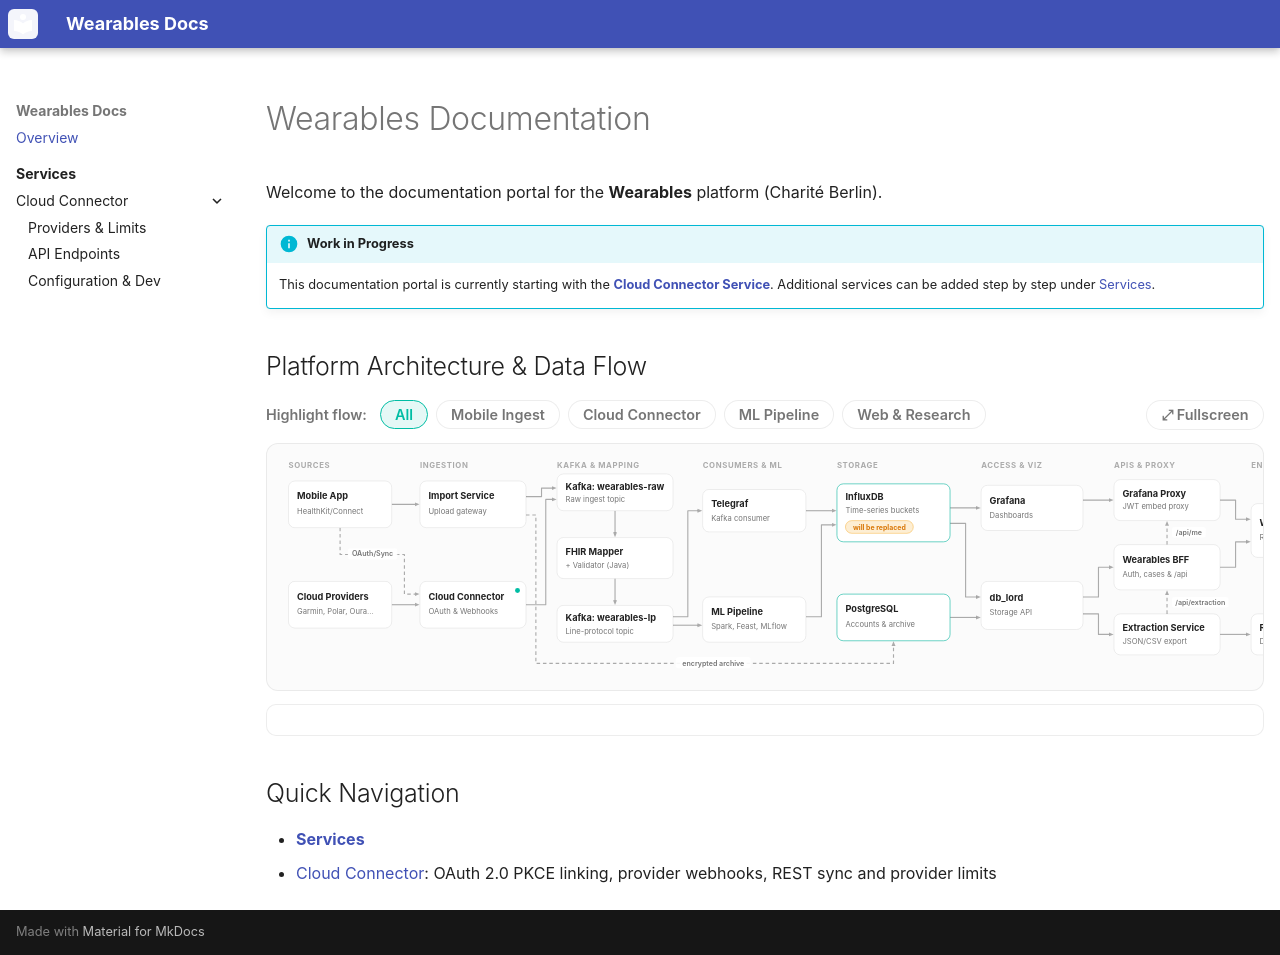

repository: WearableAnalytics/Wearables-Merged · page: index.html · generator: mkdocs

---
hide:
  - toc
---

# Wearables Documentation

Welcome to the documentation portal for the **Wearables** platform (Charité Berlin).

!!! info "Work in Progress"
    This documentation portal is currently starting with the **[Cloud Connector Service](services/cloud-connector/index.md)**. Additional services can be added step by step under [Services](services/index.md).

## Platform Architecture & Data Flow

<div class="arch-widget" data-wearables-arch>
  <div class="arch-toolbar">
    <span class="arch-toolbar-label">Highlight flow:</span>
    <button type="button" class="arch-filter-btn is-active" data-flow="all">All</button>
    <button type="button" class="arch-filter-btn" data-flow="mobile">Mobile Ingest</button>
    <button type="button" class="arch-filter-btn" data-flow="cloud">Cloud Connector</button>
    <button type="button" class="arch-filter-btn" data-flow="ml">ML Pipeline</button>
    <button type="button" class="arch-filter-btn" data-flow="web">Web &amp; Research</button>
    <button type="button" class="arch-expand-btn" data-arch-fullscreen aria-label="Toggle fullscreen diagram">⤢ Fullscreen</button>
  </div>

  <div class="arch-canvas-wrap">
    <svg class="arch-svg" viewBox="0 0 1528 312" role="img" aria-label="Wearables platform end-to-end architecture and data flow">
      <defs>
        <marker id="arch-arrow" viewBox="0 0 10 10" refX="0.5" refY="5" markerWidth="8" markerHeight="8" markerUnits="userSpaceOnUse" orient="auto">
          <path d="M 0 1.5 L 8.5 5 L 0 8.5 z" fill="context-stroke" />
        </marker>
      </defs>

      <!-- Subtle column zone headers -->
      <text class="arch-zone-title" x="12" y="16">Sources</text>
      <text class="arch-zone-title" x="198" y="16">Ingestion</text>
      <text class="arch-zone-title" x="392" y="16">Kafka &amp; Mapping</text>
      <text class="arch-zone-title" x="598" y="16">Consumers &amp; ML</text>
      <text class="arch-zone-title" x="788" y="16">Storage</text>
      <text class="arch-zone-title" x="992" y="16">Access &amp; Viz</text>
      <text class="arch-zone-title" x="1180" y="16">APIs &amp; Proxy</text>
      <text class="arch-zone-title" x="1374" y="16">End Users</text>

      <!-- ==================== EDGES (stop 7px before target for exact arrowhead tip) ==================== -->
      <!-- Col 1 -> Col 2 -->
      <g class="arch-edge" data-edge="mobile->importservice" data-from="mobile" data-to="importservice">
        <path d="M 158 67 H 191" marker-end="url(#arch-arrow)" />
      </g>
      <g class="arch-edge arch-edge-dashed" data-edge="mobile->cloudconnector" data-from="mobile" data-to="cloudconnector">
        <path d="M 85 100 V 138 H 176 V 194 H 191" marker-end="url(#arch-arrow)" />
        <rect class="edge-label-bg" x="96" y="129" width="70" height="16" rx="4" />
        <text class="edge-label" x="131" y="140" text-anchor="middle">OAuth/Sync</text>
      </g>
      <g class="arch-edge" data-edge="providers->cloudconnector" data-from="providers" data-to="cloudconnector">
        <path d="M 158 209 H 191" marker-end="url(#arch-arrow)" />
      </g>

      <!-- Col 2 -> Col 3 & Postgres Archive -->
      <g class="arch-edge" data-edge="importservice->kafka-raw" data-from="importservice" data-to="kafka-raw">
        <path d="M 348 56 H 370 V 44 H 385" marker-end="url(#arch-arrow)" />
      </g>
      <g class="arch-edge arch-edge-dashed" data-edge="importservice->postgres" data-from="importservice" data-to="postgres">
        <path d="M 348 82 H 362 V 292 H 868 V 267" marker-end="url(#arch-arrow)" />
        <rect class="edge-label-bg" x="560" y="283" width="106" height="16" rx="4" />
        <text class="edge-label" x="613" y="295" text-anchor="middle">encrypted archive</text>
      </g>
      <g class="arch-edge" data-edge="cloudconnector->kafka-raw" data-from="cloudconnector" data-to="kafka-raw">
        <path d="M 348 209 H 376 V 60 H 385" marker-end="url(#arch-arrow)" />
      </g>

      <!-- Col 3 vertical chain -->
      <g class="arch-edge" data-edge="kafka-raw->mapper" data-from="kafka-raw" data-to="mapper">
        <path d="M 474 76 V 107" marker-end="url(#arch-arrow)" />
      </g>
      <g class="arch-edge" data-edge="mapper->kafka-lp" data-from="mapper" data-to="kafka-lp">
        <path d="M 474 172 V 203" marker-end="url(#arch-arrow)" />
      </g>

      <!-- Col 3 -> Col 4 -->
      <g class="arch-edge" data-edge="kafka-lp->telegraf" data-from="kafka-lp" data-to="telegraf">
        <path d="M 556 226 H 577 V 76 H 591" marker-end="url(#arch-arrow)" />
      </g>
      <g class="arch-edge" data-edge="kafka-lp->ml" data-from="kafka-lp" data-to="ml">
        <path d="M 556 238 H 591" marker-end="url(#arch-arrow)" />
      </g>

      <!-- Col 4 -> Col 5 -->
      <g class="arch-edge" data-edge="telegraf->influxdb" data-from="telegraf" data-to="influxdb">
        <path d="M 744 76 H 781" marker-end="url(#arch-arrow)" />
      </g>
      <g class="arch-edge" data-edge="ml->influxdb" data-from="ml" data-to="influxdb">
        <path d="M 744 226 H 766 V 96 H 781" marker-end="url(#arch-arrow)" />
      </g>

      <!-- Col 5 (Storage) -> Col 6 (Access & Viz) — SHORT DIRECT ARROWS! -->
      <g class="arch-edge" data-edge="influxdb->grafana" data-from="influxdb" data-to="grafana">
        <path d="M 948 72 H 985" marker-end="url(#arch-arrow)" />
      </g>
      <g class="arch-edge" data-edge="influxdb->dblord" data-from="influxdb" data-to="dblord">
        <path d="M 948 94 H 970 V 198 H 985" marker-end="url(#arch-arrow)" />
      </g>
      <g class="arch-edge" data-edge="postgres->dblord" data-from="postgres" data-to="dblord">
        <path d="M 948 227 H 985" marker-end="url(#arch-arrow)" />
      </g>

      <!-- Col 6 -> Col 7 -->
      <g class="arch-edge" data-edge="grafana->grafanaproxy" data-from="grafana" data-to="grafanaproxy">
        <path d="M 1136 61 H 1173" marker-end="url(#arch-arrow)" />
      </g>
      <g class="arch-edge" data-edge="dblord->bff" data-from="dblord" data-to="bff">
        <path d="M 1136 198 H 1158 V 156 H 1173" marker-end="url(#arch-arrow)" />
      </g>
      <g class="arch-edge" data-edge="dblord->extraction" data-from="dblord" data-to="extraction">
        <path d="M 1136 222 H 1158 V 251 H 1173" marker-end="url(#arch-arrow)" />
      </g>

      <!-- Col 7 inter-service dashed links -->
      <g class="arch-edge arch-edge-dashed" data-edge="bff->grafanaproxy" data-from="bff" data-to="grafanaproxy">
        <path d="M 1255 124 V 97" marker-end="url(#arch-arrow)" />
        <rect class="edge-label-bg" x="1262" y="99" width="48" height="15" rx="4" />
        <text class="edge-label" x="1286" y="110" text-anchor="middle">/api/me</text>
      </g>
      <g class="arch-edge arch-edge-dashed" data-edge="extraction->bff" data-from="extraction" data-to="bff">
        <path d="M 1255 222 V 195" marker-end="url(#arch-arrow)" />
        <rect class="edge-label-bg" x="1262" y="198" width="80" height="15" rx="4" />
        <text class="edge-label" x="1302" y="209" text-anchor="middle">/api/extraction</text>
      </g>

      <!-- Col 7 -> Col 8 -->
      <g class="arch-edge" data-edge="grafanaproxy->web" data-from="grafanaproxy" data-to="web">
        <path d="M 1330 61 H 1352 V 88 H 1367" marker-end="url(#arch-arrow)" />
      </g>
      <g class="arch-edge" data-edge="bff->web" data-from="bff" data-to="web">
        <path d="M 1330 156 H 1352 V 120 H 1367" marker-end="url(#arch-arrow)" />
      </g>
      <g class="arch-edge" data-edge="extraction->researchers" data-from="extraction" data-to="researchers">
        <path d="M 1330 251 H 1367" marker-end="url(#arch-arrow)" />
      </g>

      <!-- ==================== NODES ==================== -->
      <!-- Col 1: Sources -->
      <g class="arch-node" data-node="mobile">
        <rect class="node-box" x="12" y="34" width="146" height="66" rx="9" />
        <text class="node-title" x="24" y="60">Mobile App</text>
        <text class="node-sub" x="24" y="80">HealthKit/Connect</text>
      </g>

      <g class="arch-node" data-node="providers">
        <rect class="node-box" x="12" y="176" width="146" height="66" rx="9" />
        <text class="node-title" x="24" y="202">Cloud Providers</text>
        <text class="node-sub" x="24" y="222">Garmin, Polar, Oura...</text>
      </g>

      <!-- Col 2: Ingestion -->
      <g class="arch-node" data-node="importservice">
        <rect class="node-box" x="198" y="34" width="150" height="66" rx="9" />
        <text class="node-title" x="210" y="60">Import Service</text>
        <text class="node-sub" x="210" y="80">Upload gateway</text>
      </g>

      <g class="arch-node" data-node="cloudconnector">
        <rect class="node-box" x="198" y="176" width="150" height="66" rx="9" />
        <circle class="node-doc-dot" cx="336" cy="189" r="3.5" />
        <text class="node-title" x="210" y="202">Cloud Connector</text>
        <text class="node-sub" x="210" y="222">OAuth &amp; Webhooks</text>
      </g>

      <!-- Col 3: Kafka & Mapping -->
      <g class="arch-node" data-node="kafka-raw">
        <rect class="node-box" x="392" y="24" width="164" height="52" rx="9" />
        <text class="node-title" x="404" y="46">Kafka: wearables-raw</text>
        <text class="node-sub" x="404" y="64">Raw ingest topic</text>
      </g>

      <g class="arch-node" data-node="mapper">
        <rect class="node-box" x="392" y="114" width="164" height="58" rx="9" />
        <text class="node-title" x="404" y="138">FHIR Mapper</text>
        <text class="node-sub" x="404" y="157">+ Validator (Java)</text>
      </g>

      <g class="arch-node" data-node="kafka-lp">
        <rect class="node-box" x="392" y="210" width="164" height="52" rx="9" />
        <text class="node-title" x="404" y="232">Kafka: wearables-lp</text>
        <text class="node-sub" x="404" y="250">Line-protocol topic</text>
      </g>

      <!-- Col 4: Consumers & ML -->
      <g class="arch-node" data-node="telegraf">
        <rect class="node-box" x="598" y="46" width="146" height="60" rx="9" />
        <text class="node-title" x="610" y="71">Telegraf</text>
        <text class="node-sub" x="610" y="90">Kafka consumer</text>
      </g>

      <g class="arch-node" data-node="ml">
        <rect class="node-box" x="598" y="198" width="146" height="64" rx="9" />
        <text class="node-title" x="610" y="224">ML Pipeline</text>
        <text class="node-sub" x="610" y="244">Spark, Feast, MLflow</text>
      </g>

      <!-- Col 5: Storage -->
      <g class="arch-node arch-node-db" data-node="influxdb">
        <rect class="node-box" x="788" y="38" width="160" height="82" rx="9" />
        <text class="node-title" x="800" y="61">InfluxDB</text>
        <text class="node-sub" x="800" y="79">Time-series buckets</text>
        <rect class="node-pill-bg" x="800" y="90" width="96" height="18" rx="9" />
        <text class="node-pill-text" x="848" y="103" text-anchor="middle">will be replaced</text>
      </g>

      <g class="arch-node arch-node-db" data-node="postgres">
        <rect class="node-box" x="788" y="194" width="160" height="66" rx="9" />
        <text class="node-title" x="800" y="220">PostgreSQL</text>
        <text class="node-sub" x="800" y="240">Accounts &amp; archive</text>
      </g>

      <!-- Col 6: Access & Viz -->
      <g class="arch-node" data-node="grafana">
        <rect class="node-box" x="992" y="40" width="144" height="64" rx="9" />
        <text class="node-title" x="1004" y="66">Grafana</text>
        <text class="node-sub" x="1004" y="86">Dashboards</text>
      </g>

      <g class="arch-node" data-node="dblord">
        <rect class="node-box" x="992" y="176" width="144" height="68" rx="9" />
        <text class="node-title" x="1004" y="204">db_lord</text>
        <text class="node-sub" x="1004" y="224">Storage API</text>
      </g>

      <!-- Col 7: APIs & Proxy -->
      <g class="arch-node" data-node="grafanaproxy">
        <rect class="node-box" x="1180" y="32" width="150" height="58" rx="9" />
        <text class="node-title" x="1192" y="56">Grafana Proxy</text>
        <text class="node-sub" x="1192" y="74">JWT embed proxy</text>
      </g>

      <g class="arch-node" data-node="bff">
        <rect class="node-box" x="1180" y="124" width="150" height="64" rx="9" />
        <text class="node-title" x="1192" y="150">Wearables BFF</text>
        <text class="node-sub" x="1192" y="170">Auth, cases &amp; /api</text>
      </g>

      <g class="arch-node" data-node="extraction">
        <rect class="node-box" x="1180" y="222" width="150" height="58" rx="9" />
        <text class="node-title" x="1192" y="246">Extraction Service</text>
        <text class="node-sub" x="1192" y="264">JSON/CSV export</text>
      </g>

      <!-- Col 8: End Users -->
      <g class="arch-node" data-node="web">
        <rect class="node-box" x="1374" y="66" width="142" height="76" rx="9" />
        <text class="node-title" x="1386" y="98">Web Frontend</text>
        <text class="node-sub" x="1386" y="118">React + Vite UI</text>
      </g>

      <g class="arch-node" data-node="researchers">
        <rect class="node-box" x="1374" y="222" width="142" height="58" rx="9" />
        <text class="node-title" x="1386" y="246">Researchers</text>
        <text class="node-sub" x="1386" y="264">Dataset exports</text>
      </g>
    </svg>
  </div>

  <div class="arch-inspector" aria-live="polite"></div>
</div>

## Quick Navigation

- **[Services](services/index.md)**
  - [Cloud Connector](services/cloud-connector/index.md): OAuth 2.0 PKCE linking, provider webhooks, REST sync and provider limits
